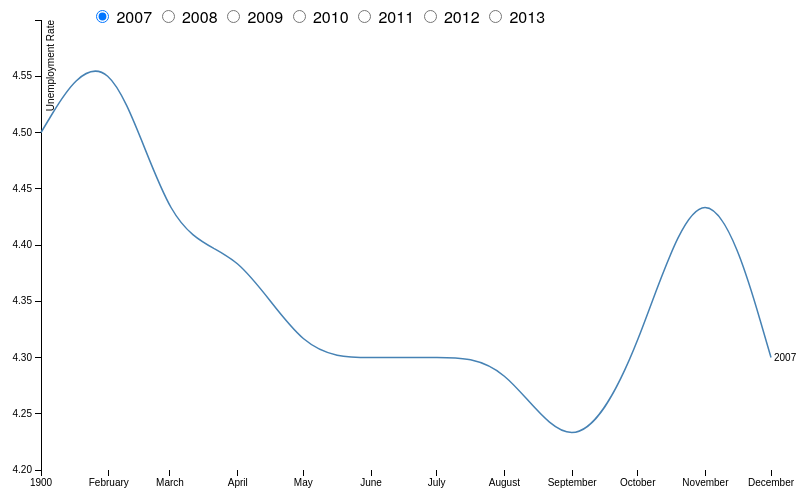
D3 v3 page, settled after 360 driven frames (6 s of simulated time); the page loaded 1 data file(s).



var margin = {top: 20, right: 80, bottom: 30, left: 50},
    width = 860 - margin.left - margin.right,
    height = 500 - margin.top - margin.bottom;

var year = "2007",
    parseDate = d3.time.format("%m").parse;

var x = d3.time.scale()
    .range([0, width]);

var y = d3.scale.linear()
    .range([height, 0]);

var xAxis = d3.svg.axis()
    .scale(x)
    .orient("bottom");

var yAxis = d3.svg.axis()
    .scale(y)
    .orient("left");

var line = d3.svg.line()
    .interpolate("basis")
    .x(function(d) { return x(d.date); })
    .y(function(d) { return y(d[year]); });

var svg = d3.select("body").append("svg")
    .attr("width", width + margin.left + margin.right)
    .attr("height", height + margin.top + margin.bottom)
  .append("g")
    .attr("transform", "translate(" + margin.left + "," + margin.top + ")");

d3.tsv("unemploymentdata3.tsv", function(error, data) {
  data.forEach(function(d) {
    d.date = parseDate(d.date);
    d["2007"] = +d["2007"];
    d["2008"] = +d["2008"];
    d["2009"] = +d["2009"];
    d["2010"] = +d["2010"];
    d["2011"] = +d["2011"];
    d["2012"] = +d["2012"];
    d["2013"] = +d["2013"];
    
  });

  x.domain([data[0].date, data[data.length - 1].date]);
  y.domain(d3.extent(data, function(d) { return d[year]; }));


  svg.append("g")
      .attr("class", "x axis")
      .attr("transform", "translate(0," + height + ")")
      .call(xAxis);

  svg.append("g")
      .attr("class", "y axis")
      .call(yAxis)
    .append("text")
      .attr("transform", "rotate(-90)")
      .attr("y", 6)
      .attr("dy", ".71em")
      .style("text-anchor", "end")
      .text("Unemployment Rate");

  svg.append("path")
      .datum(data)
      .attr("class", "line")
      .attr("d", line);

  svg.append("text")
      .datum(data[data.length - 1])
      .attr("class", "label")
      .attr("transform", transform)
      .attr("x", 3)
      .attr("dy", ".35em");
     // .text(year);

  d3.selectAll("input").on("change", change);

  var timeout = setTimeout(function() {
    d3.select("input[value=\"2007\"]").property("checked", true).each(change);
   /* d3.select("input[value=\"2008\"]").property("checked", true).each(change);
    d3.select("input[value=\"2009\"]").property("checked", true).each(change);
    d3.select("input[value=\"2010\"]").property("checked", true).each(change);
    d3.select("input[value=\"2011\"]").property("checked", true).each(change);
    d3.select("input[value=\"2012\"]").property("checked", true).each(change);
    d3.select("input[value=\"2013\"]").property("checked", true).each(change);*/
    
  }, 2000);

  function change() {
    clearTimeout(timeout);

    year = this.value;

    // First transition the line & label to the new year.
    var t0 = svg.transition().duration(750);
    t0.selectAll(".line").attr("d", line);
    t0.selectAll(".label").attr("transform", transform).text(year);

    // Then transition the y-axis.
    y.domain(d3.extent(data, function(d) { return d[year]; }));
    var t1 = t0.transition();
    t1.selectAll(".line").attr("d", line);
    t1.selectAll(".label").attr("transform", transform);
    t1.selectAll(".y.axis").call(yAxis);
  }

  function transform(d) {
    return "translate(" + x(d.date) + "," + y(d[year]) + ")";
  }
});



### data: unemploymentdata3.tsv
date	2007	2008	2009	2010	2011	2012	2013
01	4.5	4.2	4.9	5.3	5.1	5.1	5.4		
02	4.6	4.0	5.3	5.3	5.0	5.2	5.4
03	4.4	4.1	5.7	5.4	4.9	5.2	5.6
04	4.4	4.3	5.5	5.5	4.9	5.0	5.6
05	4.3	4.3	5.8	5.2	5.0	5.2	5.6
06	4.3	4.3	5.9	5.2	5.0	5.2	5.7
07	4.3	4.3	5.8	5.3	5.1	5.2
08	4.3	4.1	5.8	5.1	5.3	5.1
09	4.2	4.3	5.7	5.1	5.2	5.5
10	4.3	4.3	5.6	5.3	5.2	5.4
11	4.5	4.5	5.6	5.1	5.2	5.3
12	4.3	4.6	5.5	5.9	5.2	5.4